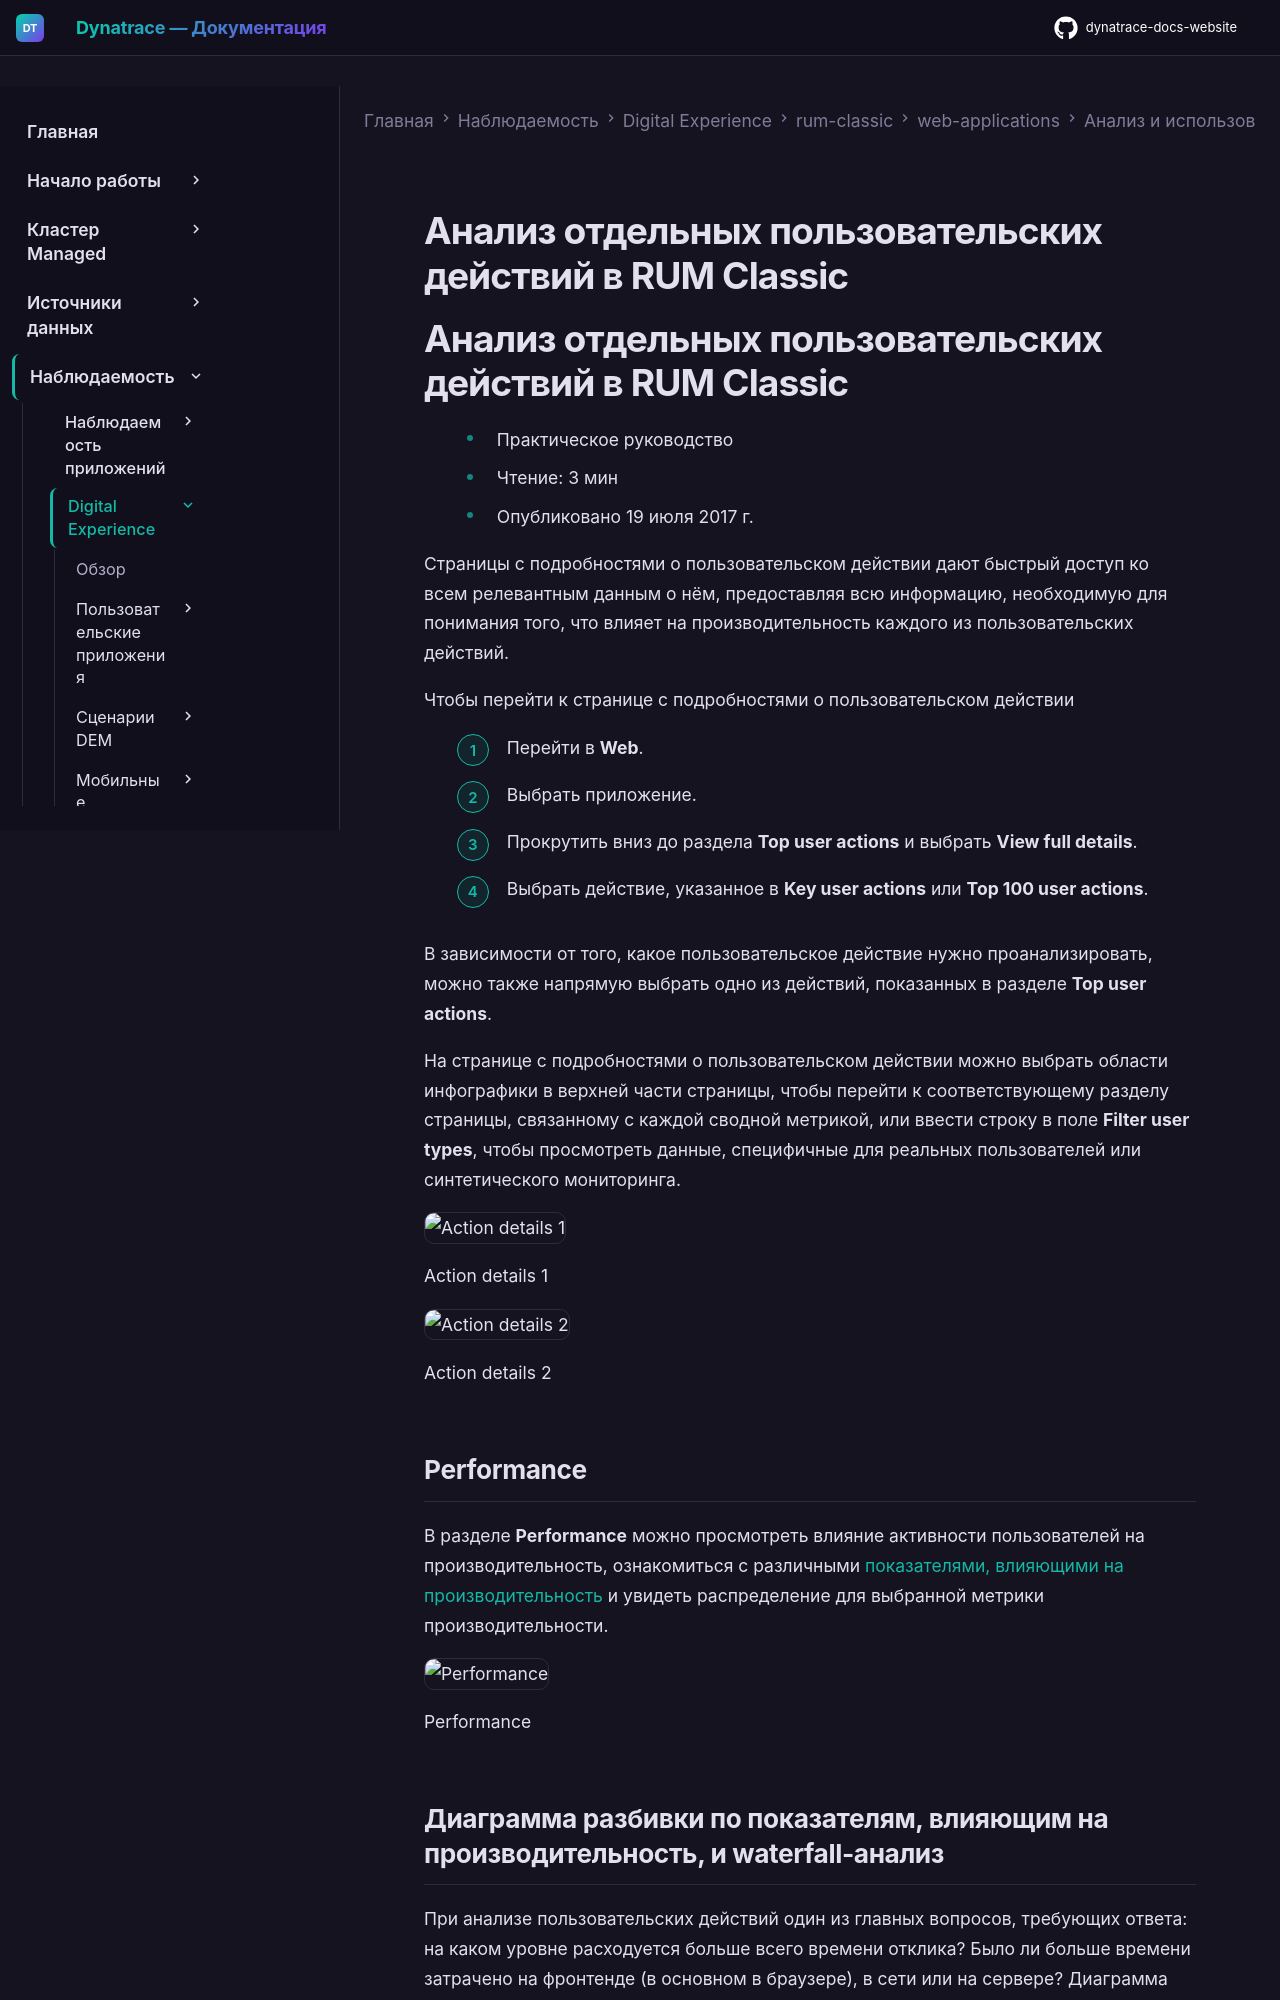

repository: Yerkebulan-Ardabayev/dynatrace-docs-website · page: managed-ru/observe/digital-experience/rum-classic/web-applications/analyze-and-use/analyze-individual-user-actions/index.html · generator: mkdocs

---
title: Анализ отдельных пользовательских действий в RUM Classic
source: https://docs.dynatrace.com/managed/observe/digital-experience/rum-classic/web-applications/analyze-and-use/analyze-individual-user-actions
---

# Анализ отдельных пользовательских действий в RUM Classic

# Анализ отдельных пользовательских действий в RUM Classic

* Практическое руководство
* Чтение: 3 мин
* Опубликовано 19 июля 2017 г.

Страницы с подробностями о пользовательском действии дают быстрый доступ ко всем релевантным данным о нём, предоставляя всю информацию, необходимую для понимания того, что влияет на производительность каждого из пользовательских действий.

Чтобы перейти к странице с подробностями о пользовательском действии

1. Перейти в **Web**.
2. Выбрать приложение.
3. Прокрутить вниз до раздела **Top user actions** и выбрать **View full details**.
4. Выбрать действие, указанное в **Key user actions** или **Top 100 user actions**.

В зависимости от того, какое пользовательское действие нужно проанализировать, можно также напрямую выбрать одно из действий, показанных в разделе **Top user actions**.

На странице с подробностями о пользовательском действии можно выбрать области инфографики в верхней части страницы, чтобы перейти к соответствующему разделу страницы, связанному с каждой сводной метрикой, или ввести строку в поле **Filter user types**, чтобы просмотреть данные, специфичные для реальных пользователей или синтетического мониторинга.

![Action details 1](https://dt-cdn.net/images/32-actiondetails-1-1423-b88f87bd5b.png)

Action details 1

![Action details 2](https://dt-cdn.net/images/33-actiondetails-2-1423-f9e6a23325.png)

Action details 2

## Performance

В разделе **Performance** можно просмотреть влияние активности пользователей на производительность, ознакомиться с различными [показателями, влияющими на производительность](/managed/observe/digital-experience/rum-classic/rum-concepts/user-action-metrics "Learn what metrics Dynatrace calculates for user actions and find out what each metric indicates.") и увидеть распределение для выбранной метрики производительности.

![Performance](https://dt-cdn.net/images/performance-2285-289d4f850e.png)

Performance

## Диаграмма разбивки по показателям, влияющим на производительность, и waterfall-анализ

При анализе пользовательских действий один из главных вопросов, требующих ответа: на каком уровне расходуется больше всего времени отклика? Было ли больше времени затрачено на фронтенде (в основном в браузере), в сети или на сервере? Диаграмма **Contributor breakdown** даёт быстрый обзор времени, затраченного на фронтенде, в сети и на сервере. Для полного [waterfall-анализа](/managed/observe/digital-experience/rum-classic/web-applications/analyze-and-use/waterfall-analysis "Learn how to analyze all user action monitoring data through waterfall analysis.") отдельных пользовательских действий нужно выбрать **View analysis in waterfall chart**, чтобы увидеть, какие ресурсы влияют на длительность действия.

![User actions](https://dt-cdn.net/images/actions-2285-9af9ca267d.png)

User actions
